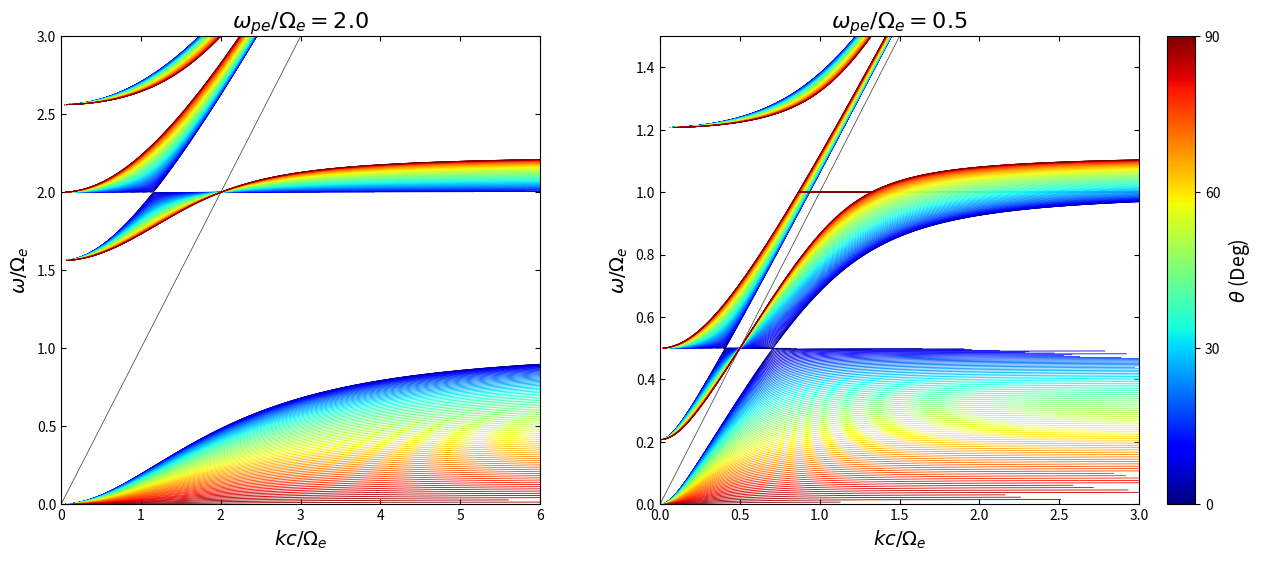

The script that saved this image: (Note: this script raises an exception after producing the figure.)
import os
import numpy as np
import matplotlib.pyplot as plt
import matplotlib.cm as cm
import matplotlib.colors as mcolors

def get_dispersion_k(w_vals, w_pe, w_ce, theta_deg, k_max_limit=10.0):
    """
    计算给定频率下的归一化波数 kc/Omega_e。
    保持之前的修正：使用 NaN 处理断点，过滤极大值。
    """
    theta = np.deg2rad(theta_deg)
    sin_t2 = np.sin(theta)**2
    cos_t2 = np.cos(theta)**2
    
    k1 = np.full_like(w_vals, np.nan)
    k2 = np.full_like(w_vals, np.nan)

    with np.errstate(divide='ignore', invalid='ignore'):
        # Stix Parameters
        X = (w_pe / w_vals)**2
        Y = w_ce / w_vals
        
        denom_R = 1.0 - Y
        denom_L = 1.0 + Y
        
        R = 1.0 - X / denom_R
        L = 1.0 - X / denom_L
        P = 1.0 - X
        S = 0.5 * (R + L)
        D = 0.5 * (R - L)
        
        A = S * sin_t2 + P * cos_t2
        B = R * L * sin_t2 + P * S * (1.0 + cos_t2)
        C = P * R * L
        
        F2 = (R * L - P * S)**2 * (np.sin(theta)**4) + 4 * (P**2) * (D**2) * cos_t2
        F = np.sqrt(np.maximum(0, F2))
        
        n2_1 = (B + F) / (2 * A)
        n2_2 = (B - F) / (2 * A)
        
        # Root 1
        valid_1 = (n2_1 > 0)
        n_1 = np.sqrt(n2_1, where=valid_1, out=np.full_like(n2_1, np.nan))
        k_calc_1 = w_vals * n_1
        k_calc_1[k_calc_1 > k_max_limit] = np.nan
        k1 = k_calc_1

        # Root 2
        valid_2 = (n2_2 > 0)
        n_2 = np.sqrt(n2_2, where=valid_2, out=np.full_like(n2_2, np.nan))
        k_calc_2 = w_vals * n_2
        k_calc_2[k_calc_2 > k_max_limit] = np.nan
        k2 = k_calc_2
        
    return k1, k2

def plot_panel(ax, w_pe, w_ce, x_lim, y_lim, title):
    # 增加线条密度以获得更平滑的效果
    thetas = np.linspace(0, 90, 91)
    w_vals = np.linspace(0.001, y_lim, 2000)
    
    cmap = cm.jet
    norm = mcolors.Normalize(vmin=0, vmax=90)
    
    # 光速线
    ax.plot([0, x_lim], [0, x_lim], 'k-', lw=0.5, alpha=0.8)
    
    for theta in thetas:
        color = cmap(norm(theta))
        k1, k2 = get_dispersion_k(w_vals, w_pe, w_ce, theta, k_max_limit=x_lim * 1.2)
        
        ax.plot(k1, w_vals, color=color, linewidth=0.6)
        ax.plot(k2, w_vals, color=color, linewidth=0.6)

    ax.set_xlim(0, x_lim)
    ax.set_ylim(0, y_lim)
    ax.set_xlabel(r'$kc/\Omega_e$', fontsize=14)
    ax.set_ylabel(r'$\omega/\Omega_e$', fontsize=14)
    ax.set_title(title, fontsize=16)
    ax.tick_params(direction='in', top=True, right=True)

def main():
    # 创建画布，预留稍大的空间
    fig, (ax1, ax2) = plt.subplots(1, 2, figsize=(14, 6))
    
    # 绘图
    plot_panel(ax1, w_pe=2.0, w_ce=1.0, x_lim=6.0, y_lim=3.0, 
               title=r'$\omega_{pe}/\Omega_e=2.0$')
    
    plot_panel(ax2, w_pe=0.5, w_ce=1.0, x_lim=3.0, y_lim=1.5, 
               title=r'$\omega_{pe}/\Omega_e=0.5$')
    
    # --- 布局调整核心代码 ---
    
    # 1. 调整子图布局，右侧留出 15% 的空白给 colorbar (right=0.85)
    #    wspace 调整两张图之间的间距
    plt.subplots_adjust(left=0.08, right=0.85, bottom=0.12, top=0.9, wspace=0.25)
    
    # 2. 手动添加一个新的 Axes 用于放置 Colorbar
    #    参数格式: [left, bottom, width, height] (归一化坐标 0-1)
    #    这里放在 x=0.87 的位置，宽度 0.02
    cax = fig.add_axes([0.87, 0.12, 0.02, 0.78])
    
    # 3. 创建 Colorbar 并关联到这个新的 axes (cax)
    sm = cm.ScalarMappable(cmap=cm.jet, norm=mcolors.Normalize(vmin=0, vmax=90))
    sm.set_array([])
    cbar = fig.colorbar(sm, cax=cax, orientation='vertical')
    
    # 设置标签
    cbar.set_label(r'$\theta$ (Deg)', fontsize=14)
    cbar.set_ticks([0, 30, 60, 90])
    
    # 1. 获取当前脚本文件 (.py) 所在的目录 -> 即 src 目录
    script_dir = os.path.dirname(__file__)
    
    # 2. 构建相对路径
    #    '..' 代表上一级目录 (即 STUDY)
    #    os.path.join 会自动处理不同系统的路径分隔符
    #    路径逻辑: src/../results/cold_plasma_dispersion.png
    save_path = os.path.join(script_dir, '..', 'results', 'cold_plasma_dispersion.png')
    
    # 3. (可选) 为了美观，可以把路径规范化（去掉 ..，变成绝对路径），方便打印查看
    # save_path = os.path.normpath(save_path) 
    
    print(f"Saving figure to: {save_path}")
    
    # 4. 保存图片
    # 注意：如果 results 文件夹不存在，savefig 会报错。
    # 建议加上这行简单的检查和创建代码：
    results_dir = os.path.dirname(save_path)
    if not os.path.exists(results_dir):
        os.makedirs(results_dir)
        
    plt.savefig(save_path, dpi=300)

    # 显示
    plt.show()

if __name__ == "__main__":
    main()
